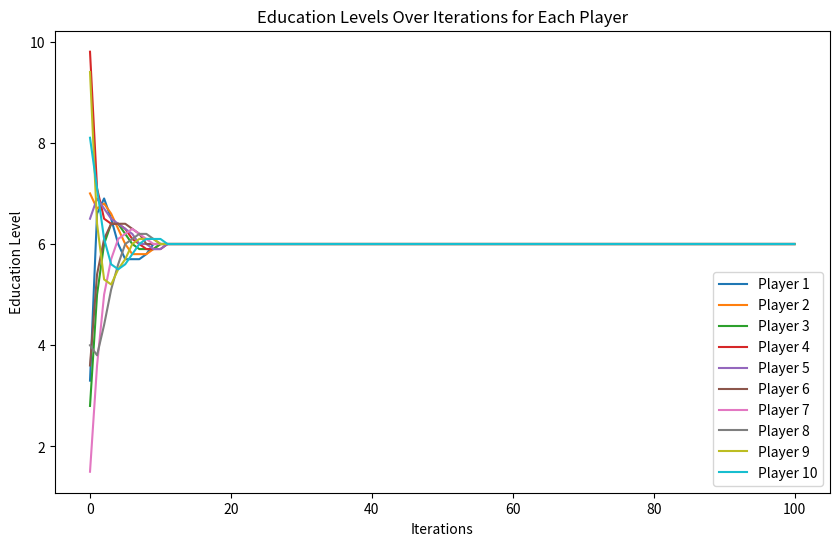

Here is the Python script that generated this plot:
import numpy as np
import matplotlib.pyplot as plt

# Define constants
numPlayers = 10
base_salary = 1000
education_cost_coefficient = 150

# Initialize random education levels for all players
education_levels = np.round(np.random.uniform(0, 10, numPlayers), 1)

def calculate_average_education(education_levels):
    return np.mean(education_levels)

def salary(player_education, avg_education):
    return base_salary * (1 + player_education / avg_education)

def cost_of_education(education_level):
    return education_cost_coefficient * education_level

def money(player_education, avg_education):
    return salary(player_education, avg_education) - cost_of_education(player_education)

# Function to compute the best response for a player given others' choices
def best_response(player_index, education_levels):
    avg_education = calculate_average_education(education_levels)
    best_education = 0
    best_payoff = -np.inf
    
    # Try different levels of education to find the best response
    for e in np.linspace(0, 10, 101):  # Assuming education levels between 0 and 10
        temp_education_levels = education_levels.copy()
        temp_education_levels[player_index] = e
        avg_education = calculate_average_education(temp_education_levels)
        payoff = money(e, avg_education)
        if payoff > best_payoff:
            best_education = e
            best_payoff = payoff
    
    return best_education

# Best Response Dynamics loop
def best_response_dynamics(education_levels, iterations):
    history = np.zeros((iterations+1, numPlayers))
    history[0, :] = education_levels  # Store initial values
    
    for t in range(iterations):
        for player in range(numPlayers):
            education_levels[player] = best_response(player, education_levels)
        history[t+1, :] = education_levels  # Store education levels at each iteration
        print(f"Average Education after iteration: {calculate_average_education(education_levels)}")
    return history

# Run the dynamics
iterations = 100
history = best_response_dynamics(education_levels, iterations)
print("Final education levels:", history[iterations,:])

# Plot the education levels over iterations for each player
plt.figure(figsize=(10, 6))
for player in range(numPlayers):
    plt.plot(range(iterations+1), history[:, player], label=f'Player {player+1}')

# Customize plot
plt.xlabel('Iterations')
plt.ylabel('Education Level')
plt.title('Education Levels Over Iterations for Each Player')
plt.legend(loc='best')
plt.grid(False)  # Disable the grid
plt.show()